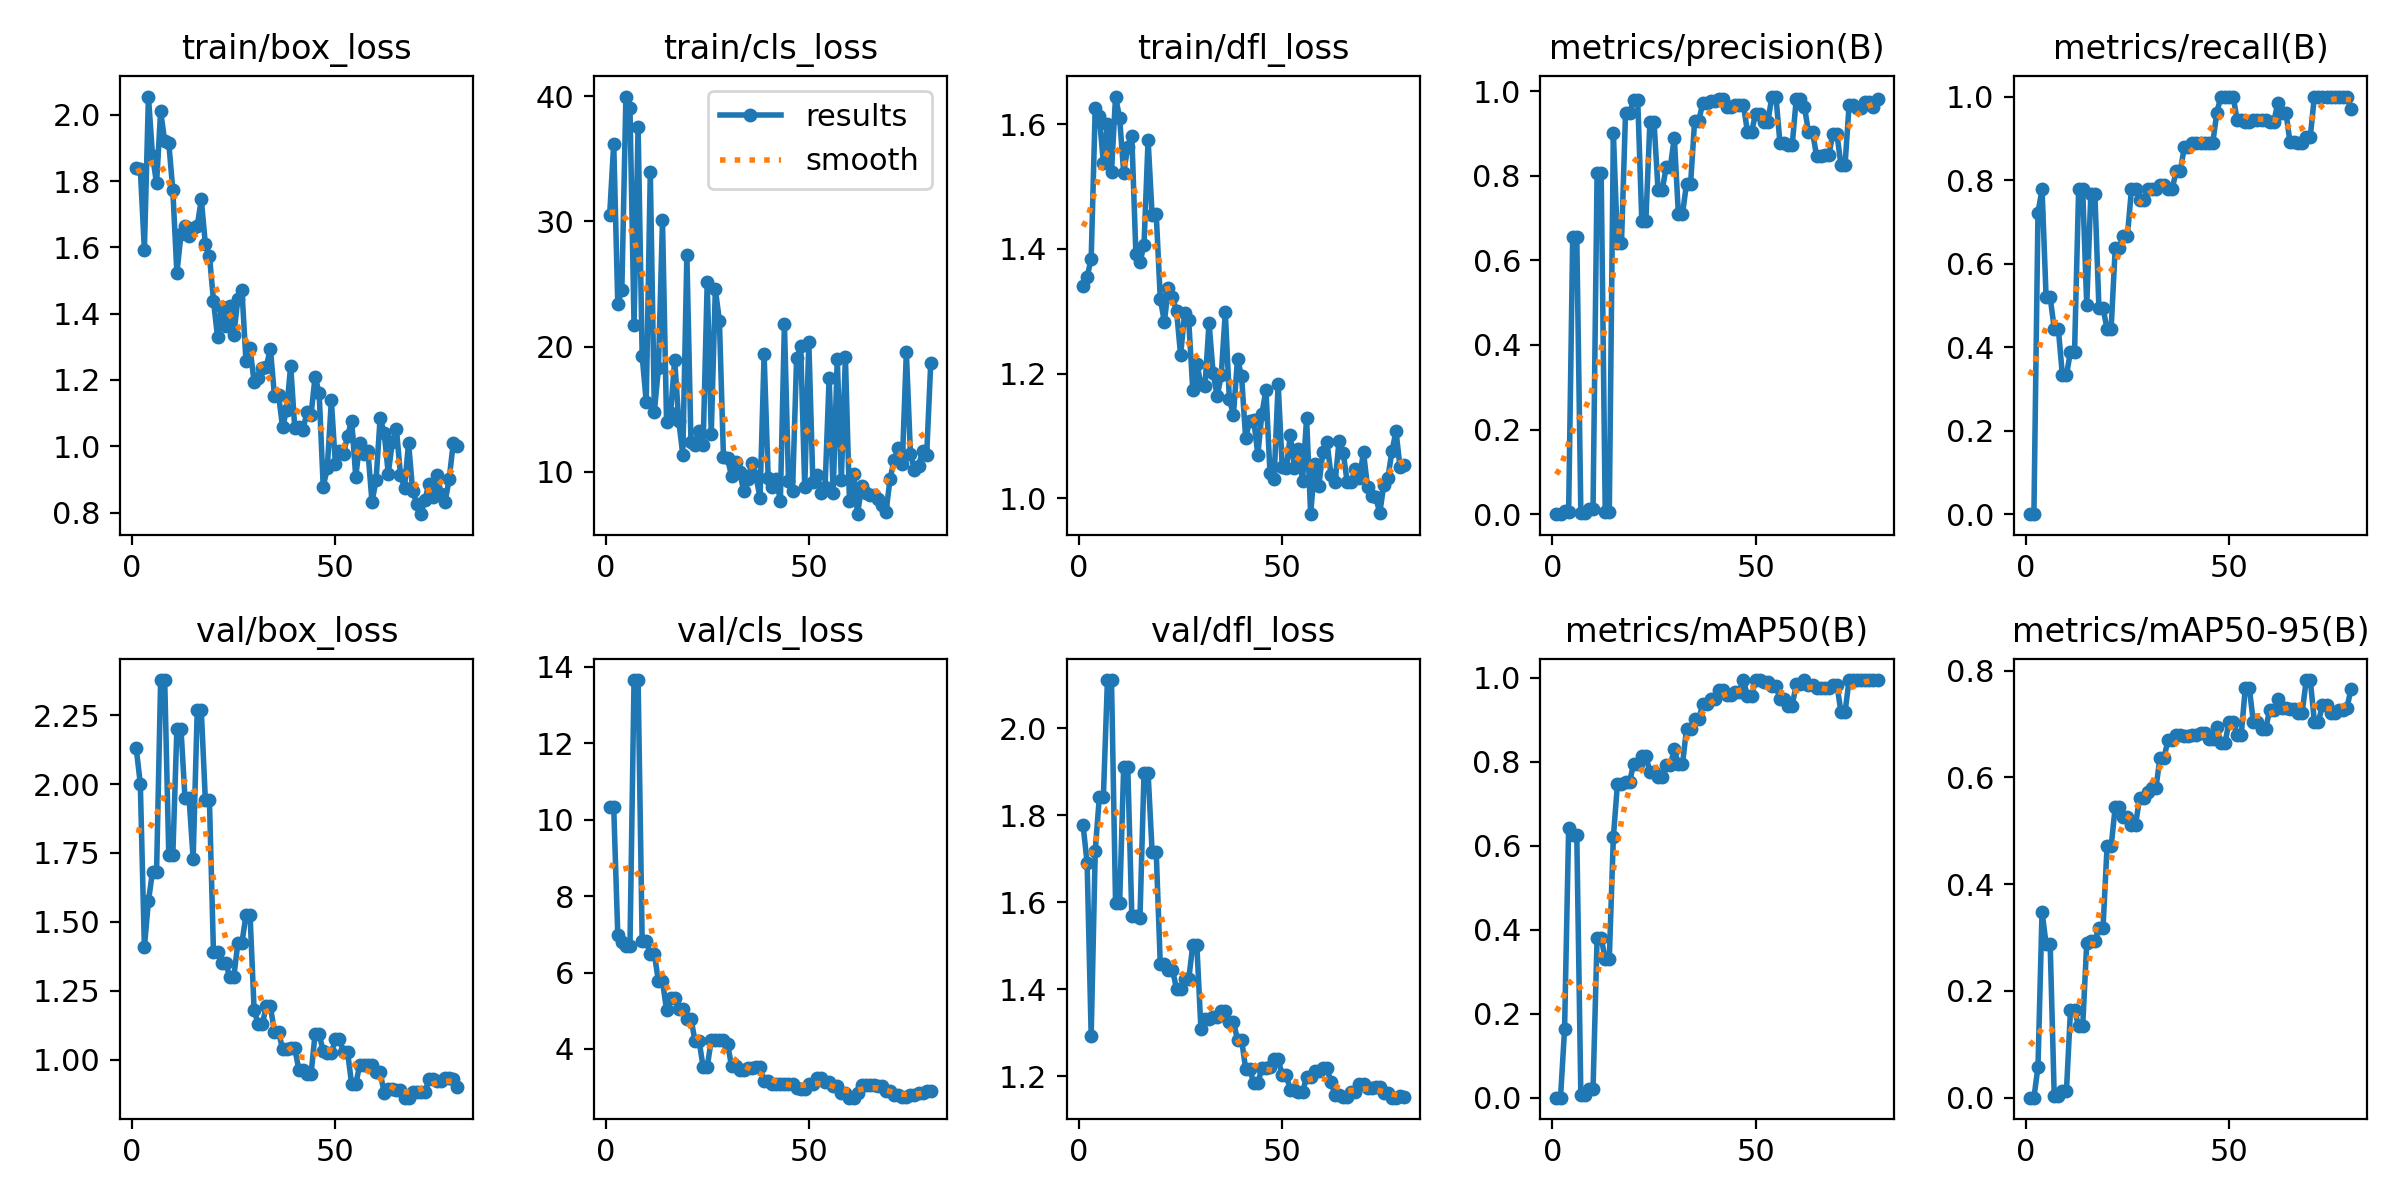

Values plotted in this chart, from the file beside it:
epoch, time, train/box_loss, train/cls_loss, train/dfl_loss, metrics/precision(B), metrics/recall(B), metrics/mAP50(B), metrics/mAP50-95(B), val/box_loss, val/cls_loss, val/dfl_loss, lr/pg0, lr/pg1, lr/pg2
1, 16.03, 1.839, 30.49, 1.34, 0, 0, 0, 0, 2.13, 10.32, 1.777, 0.0002667, 0.0002667, 0.0002667
2, 33.42, 1.837, 36.22, 1.355, 0, 0, 0, 0, 2.001, 10.32, 1.691, 0.0005433, 0.0005433, 0.0005433
3, 48.72, 1.592, 23.39, 1.384, 0.00683, 0.7222, 0.1634, 0.05764, 1.408, 6.988, 1.293, 0.0008129, 0.0008129, 0.0008129
4, 65.06, 2.055, 24.54, 1.626, 0.00519, 0.7778, 0.6427, 0.3487, 1.576, 6.799, 1.719, 0.001075, 0.001075, 0.001075
5, 81.53, 1.876, 39.98, 1.613, 0.6561, 0.5193, 0.6269, 0.2874, 1.682, 6.697, 1.841, 0.001331, 0.001331, 0.001331
6, 97.63, 1.793, 39.05, 1.538, 0.6561, 0.5193, 0.6269, 0.2874, 1.682, 6.697, 1.841, 0.001564, 0.001564, 0.001564
7, 113.9, 2.011, 21.76, 1.6, 0.0039, 0.4444, 0.0074, 0.00263, 2.378, 13.65, 2.111, 0.001543, 0.001543, 0.001543
8, 130.8, 1.92, 37.56, 1.524, 0.0039, 0.4444, 0.0074, 0.00263, 2.378, 13.65, 2.111, 0.001523, 0.001523, 0.001523
9, 147.4, 1.916, 19.25, 1.644, 0.01273, 0.3333, 0.02038, 0.01187, 1.744, 6.826, 1.597, 0.001502, 0.001502, 0.001502
10, 160.5, 1.772, 15.59, 1.61, 0.01273, 0.3333, 0.02038, 0.01187, 1.744, 6.826, 1.597, 0.001481, 0.001481, 0.001481
11, 175.6, 1.522, 33.92, 1.522, 0.8075, 0.3889, 0.381, 0.1646, 2.201, 6.477, 1.911, 0.001461, 0.001461, 0.001461
12, 192, 1.639, 14.81, 1.564, 0.8075, 0.3889, 0.381, 0.1646, 2.201, 6.477, 1.911, 0.00144, 0.00144, 0.00144
13, 208.8, 1.665, 18.27, 1.58, 0.00519, 0.7778, 0.3304, 0.1337, 1.948, 5.774, 1.569, 0.001419, 0.001419, 0.001419
14, 225.3, 1.633, 30.09, 1.392, 0.00519, 0.7778, 0.3304, 0.1337, 1.948, 5.774, 1.569, 0.001399, 0.001399, 0.001399
15, 243, 1.657, 13.97, 1.378, 0.9015, 0.5, 0.6205, 0.2903, 1.729, 5.012, 1.563, 0.001378, 0.001378, 0.001378
16, 259.9, 1.663, 14.72, 1.406, 0.6415, 0.7661, 0.7463, 0.2945, 2.267, 5.344, 1.897, 0.001358, 0.001358, 0.001358
17, 276.7, 1.745, 18.94, 1.575, 0.6415, 0.7661, 0.7463, 0.2945, 2.267, 5.344, 1.897, 0.001337, 0.001337, 0.001337
18, 294, 1.61, 14.06, 1.454, 0.9493, 0.4928, 0.7531, 0.3175, 1.942, 5.04, 1.715, 0.001316, 0.001316, 0.001316
19, 307.2, 1.575, 11.36, 1.456, 0.9493, 0.4928, 0.7531, 0.3175, 1.942, 5.04, 1.715, 0.001296, 0.001296, 0.001296
20, 320.9, 1.439, 27.31, 1.32, 0.9789, 0.4444, 0.7954, 0.4708, 1.389, 4.796, 1.457, 0.001275, 0.001275, 0.001275
21, 335, 1.329, 12.41, 1.283, 0.9789, 0.4444, 0.7954, 0.4708, 1.389, 4.796, 1.457, 0.001254, 0.001254, 0.001254
22, 351.2, 1.42, 12.11, 1.338, 0.6939, 0.6366, 0.8129, 0.5444, 1.351, 4.214, 1.445, 0.001234, 0.001234, 0.001234
23, 367.8, 1.362, 13.24, 1.322, 0.6939, 0.6366, 0.8129, 0.5444, 1.351, 4.214, 1.445, 0.001213, 0.001213, 0.001213
24, 384.2, 1.422, 12.12, 1.301, 0.928, 0.6667, 0.7764, 0.5263, 1.3, 3.526, 1.4, 0.001193, 0.001193, 0.001193
25, 401, 1.335, 25.13, 1.23, 0.928, 0.6667, 0.7764, 0.5263, 1.3, 3.526, 1.4, 0.001172, 0.001172, 0.001172
26, 417.5, 1.445, 13.05, 1.298, 0.7658, 0.7778, 0.765, 0.5106, 1.423, 4.235, 1.423, 0.001151, 0.001151, 0.001151
27, 434, 1.472, 24.58, 1.285, 0.7658, 0.7778, 0.765, 0.5106, 1.423, 4.235, 1.423, 0.001131, 0.001131, 0.001131
28, 447.4, 1.256, 22.08, 1.174, 0.8199, 0.7515, 0.7925, 0.5622, 1.526, 4.237, 1.501, 0.00111, 0.00111, 0.00111
29, 463.1, 1.296, 11.2, 1.216, 0.8199, 0.7515, 0.7925, 0.5622, 1.526, 4.237, 1.501, 0.001089, 0.001089, 0.001089
30, 480.1, 1.193, 11.06, 1.183, 0.89, 0.7778, 0.8302, 0.5727, 1.18, 4.132, 1.308, 0.001069, 0.001069, 0.001069
31, 496.9, 1.206, 9.648, 1.18, 0.7092, 0.7778, 0.794, 0.5794, 1.129, 3.553, 1.332, 0.001048, 0.001048, 0.001048
32, 513.8, 1.235, 10.82, 1.281, 0.7092, 0.7778, 0.794, 0.5794, 1.129, 3.553, 1.332, 0.001027, 0.001027, 0.001027
33, 530.5, 1.24, 9.974, 1.201, 0.7808, 0.7887, 0.8783, 0.6358, 1.193, 3.456, 1.336, 0.001007, 0.001007, 0.001007
34, 547.7, 1.294, 8.425, 1.163, 0.7808, 0.7887, 0.8783, 0.6358, 1.193, 3.456, 1.336, 0.0009862, 0.0009862, 0.0009862
35, 564.5, 1.153, 9.453, 1.198, 0.9304, 0.7778, 0.902, 0.6708, 1.102, 3.509, 1.35, 0.0009656, 0.0009656, 0.0009656
36, 581.3, 1.156, 10.68, 1.298, 0.9304, 0.7778, 0.902, 0.6708, 1.102, 3.509, 1.35, 0.000945, 0.000945, 0.000945
37, 594.8, 1.058, 9.627, 1.158, 0.971, 0.8215, 0.937, 0.6804, 1.038, 3.53, 1.324, 0.0009244, 0.0009244, 0.0009244
38, 609.7, 1.11, 7.926, 1.134, 0.971, 0.8215, 0.937, 0.6804, 1.038, 3.53, 1.324, 0.0009037, 0.0009037, 0.0009037
39, 625.2, 1.243, 19.38, 1.223, 0.9764, 0.8782, 0.9498, 0.6778, 1.042, 3.173, 1.284, 0.0008831, 0.0008831, 0.0008831
40, 641.5, 1.054, 9.528, 1.196, 0.9764, 0.8782, 0.9498, 0.6778, 1.042, 3.173, 1.284, 0.0008625, 0.0008625, 0.0008625
41, 658.9, 1.057, 8.818, 1.097, 0.9809, 0.8889, 0.9702, 0.6798, 0.9635, 3.096, 1.217, 0.0008418, 0.0008418, 0.0008418
42, 675.8, 1.049, 9.411, 1.124, 0.9809, 0.8889, 0.9702, 0.6798, 0.9635, 3.096, 1.217, 0.0008212, 0.0008212, 0.0008212
43, 693, 1.102, 7.654, 1.126, 0.9624, 0.8889, 0.9604, 0.683, 0.9467, 3.084, 1.183, 0.0008006, 0.0008006, 0.0008006
44, 710.1, 1.094, 21.83, 1.07, 0.9624, 0.8889, 0.9604, 0.683, 0.9467, 3.084, 1.183, 0.0007799, 0.0007799, 0.0007799
45, 727.3, 1.21, 9.264, 1.136, 0.9673, 0.8889, 0.9675, 0.6719, 1.093, 3.074, 1.219, 0.0007593, 0.0007593, 0.0007593
46, 741.5, 1.161, 8.479, 1.174, 0.9673, 0.8889, 0.9675, 0.6719, 1.093, 3.074, 1.219, 0.0007387, 0.0007387, 0.0007387
47, 757.2, 0.8779, 19.08, 1.04, 0.9665, 0.9613, 0.995, 0.6947, 1.03, 2.974, 1.222, 0.0007181, 0.0007181, 0.0007181
48, 773, 0.9337, 20.03, 1.031, 0.9039, 1, 0.9565, 0.6638, 1.022, 2.942, 1.239, 0.0006974, 0.0006974, 0.0006974
49, 789.9, 1.138, 8.754, 1.183, 0.9039, 1, 0.9565, 0.6638, 1.022, 2.942, 1.239, 0.0006768, 0.0006768, 0.0006768
50, 806.9, 0.9449, 20.38, 1.051, 0.9463, 1, 0.995, 0.7044, 1.074, 3.084, 1.201, 0.0006562, 0.0006562, 0.0006562
51, 824.2, 0.9857, 9.169, 1.048, 0.9463, 1, 0.995, 0.7044, 1.074, 3.084, 1.201, 0.0006355, 0.0006355, 0.0006355
52, 841.1, 0.9779, 9.711, 1.101, 0.9265, 0.9444, 0.9895, 0.6797, 1.026, 3.228, 1.167, 0.0006149, 0.0006149, 0.0006149
53, 858.4, 1.032, 8.322, 1.049, 0.9265, 0.9444, 0.9895, 0.6797, 1.026, 3.228, 1.167, 0.0005943, 0.0005943, 0.0005943
54, 875.1, 1.078, 8.75, 1.079, 0.9872, 0.938, 0.9812, 0.7667, 0.9101, 3.139, 1.163, 0.0005737, 0.0005737, 0.0005737
55, 890.7, 0.9084, 17.5, 1.028, 0.9872, 0.938, 0.9812, 0.7667, 0.9101, 3.139, 1.163, 0.000553, 0.000553, 0.000553
56, 906.6, 1.009, 8.339, 1.128, 0.8766, 0.9444, 0.9496, 0.7033, 0.9819, 3.042, 1.198, 0.0005324, 0.0005324, 0.0005324
57, 923.5, 0.9778, 19.04, 0.9745, 0.8766, 0.9444, 0.9496, 0.7033, 0.9819, 3.042, 1.198, 0.0005118, 0.0005118, 0.0005118
58, 940.2, 0.9849, 9.358, 1.055, 0.8721, 0.9444, 0.9341, 0.6908, 0.98, 2.847, 1.211, 0.0004911, 0.0004911, 0.0004911
59, 957, 0.8323, 19.16, 1.02, 0.8721, 0.9444, 0.9341, 0.6908, 0.98, 2.847, 1.211, 0.0004705, 0.0004705, 0.0004705
60, 974, 0.8971, 7.673, 1.074, 0.9818, 0.9396, 0.985, 0.7258, 0.9542, 2.726, 1.218, 0.0004499, 0.0004499, 0.0004499
... 20 more rows
